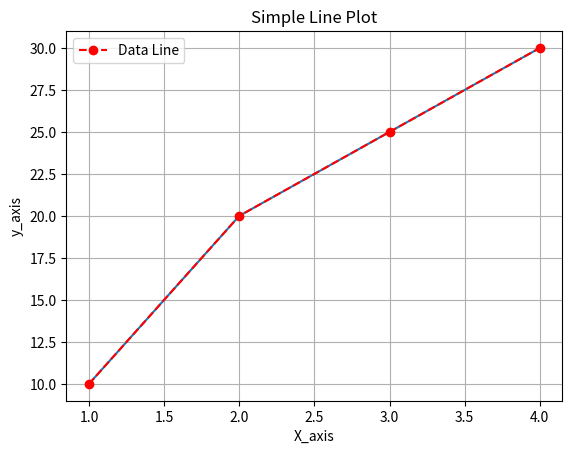

Source code (Python):
import matplotlib.pyplot as plt

x=[1,2,3,4]
y=[10,20,25,30]

plt.plot(x,y)
plt.title("Simple Line Plot")

plt.plot(x,y,linestyle="--",color='r',marker='o',label="Data Line")

plt.xlabel("X_axis")
plt.ylabel("y_axis")
plt.legend()
plt.grid()
plt.show()                                    
